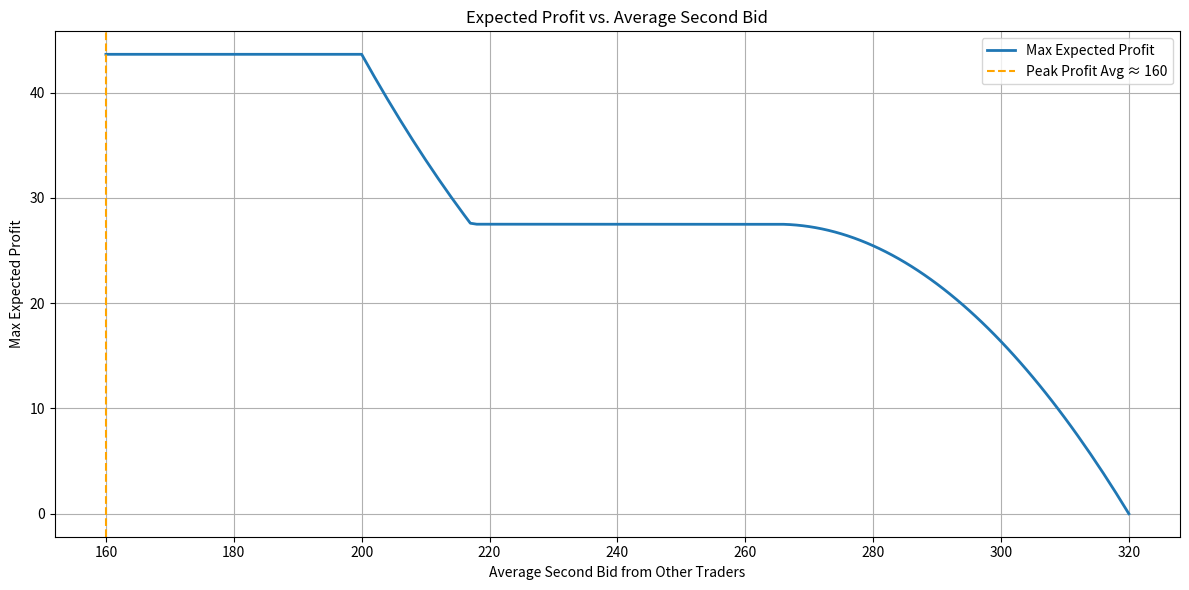

Python code for this plot:
import numpy as np
import matplotlib.pyplot as plt

# Constants
sell_price = 320
low_range = (160, 200)
high_range = (250, 320)
total_turtles = 110
low_weight = 40 / total_turtles
high_weight = 70 / total_turtles

# Generate all possible bids (160 to 320)
second_bids = np.arange(160, 321)

# Function to calculate p factor
def penalty_factor(bid, avg_bid):
    if bid >= avg_bid:
        return 1
    return ((320 - avg_bid) / (320 - bid)) ** 3

# Probability functions
def prob_low_accept(bid):
    if low_range[0] <= bid <= low_range[1]:
        return (bid - low_range[0]) / (low_range[1] - low_range[0])
    elif bid < low_range[0] or bid >= high_range[0]:
        return 1
    return 0

def prob_high_accept(bid):
    if high_range[0] <= bid <= high_range[1]:
        return (bid - high_range[0]) / (high_range[1] - high_range[0])
    return 0

# Store results
avg_bids = np.arange(160, 321)
max_profits = []
best_bids = []

for avg_bid in avg_bids:
    profits = []

    for bid in second_bids:
        if 200 < bid < 250:
            continue  # Skip dead zone

        p_low = prob_low_accept(bid)
        p_high = prob_high_accept(bid)
        prob_accept = low_weight * p_low + high_weight * p_high
        p = penalty_factor(bid, avg_bid)
        profit_per_trade = sell_price - bid
        expected_profit = prob_accept * p * profit_per_trade
        profits.append((bid, expected_profit))

    if profits:
        best_bid, best_profit = max(profits, key=lambda x: x[1])
        max_profits.append(best_profit)
        best_bids.append(best_bid)
    else:
        max_profits.append(0)
        best_bids.append(None)

# Plotting
plt.figure(figsize=(12, 6))
plt.plot(avg_bids, max_profits, label="Max Expected Profit", linewidth=2)
plt.xlabel("Average Second Bid from Other Traders")
plt.ylabel("Max Expected Profit")
plt.title("Expected Profit vs. Average Second Bid")
plt.grid(True)
plt.legend()

# Optional: highlight stable region
stable_start = avg_bids[np.argmax(max_profits)]
plt.axvline(x=stable_start, color='orange', linestyle='--', label=f"Peak Profit Avg ≈ {stable_start}")
plt.legend()

plt.tight_layout()
plt.show()
